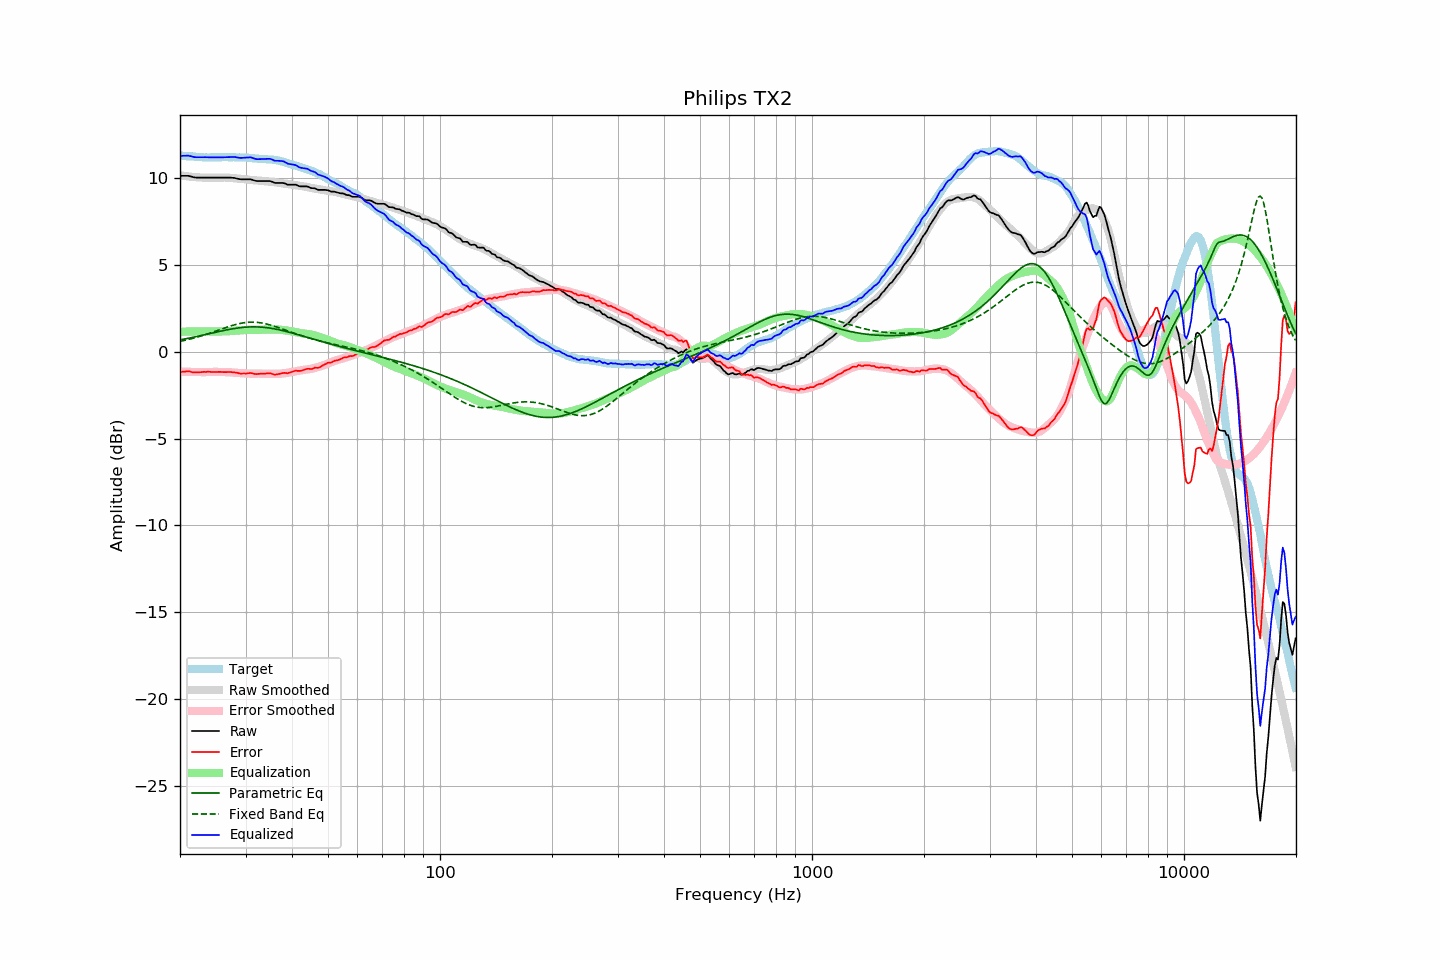

The file beside this chart, header and first rows:
frequency, raw, error, smoothed, error_smoothed, equalization, parametric_eq, fixed_band_eq, equalized_raw, equalized_smoothed, target
20.00, 10.13, -1.17, 10.15, -1.15, 1.15, 0.68, 0.59, 11.27, 11.30, 11.30
20.20, 10.13, -1.16, 10.14, -1.15, 1.15, 0.70, 0.61, 11.28, 11.29, 11.29
20.40, 10.13, -1.15, 10.13, -1.15, 1.15, 0.71, 0.63, 11.28, 11.28, 11.28
20.61, 10.13, -1.15, 10.11, -1.16, 1.16, 0.73, 0.66, 11.28, 11.27, 11.27
20.81, 10.13, -1.13, 10.10, -1.16, 1.16, 0.75, 0.68, 11.28, 11.26, 11.25
21.02, 10.13, -1.13, 10.09, -1.16, 1.16, 0.77, 0.70, 11.29, 11.25, 11.25
21.23, 10.11, -1.14, 10.08, -1.16, 1.16, 0.79, 0.72, 11.27, 11.24, 11.24
21.44, 10.08, -1.17, 10.07, -1.17, 1.17, 0.81, 0.75, 11.25, 11.24, 11.25
21.66, 10.06, -1.18, 10.06, -1.17, 1.17, 0.83, 0.77, 11.22, 11.23, 11.24
21.87, 10.04, -1.19, 10.05, -1.17, 1.17, 0.85, 0.80, 11.20, 11.22, 11.23
22.09, 10.03, -1.19, 10.05, -1.17, 1.17, 0.87, 0.82, 11.19, 11.22, 11.22
22.31, 10.03, -1.19, 10.04, -1.17, 1.17, 0.89, 0.85, 11.20, 11.21, 11.22
22.54, 10.03, -1.18, 10.03, -1.17, 1.17, 0.91, 0.87, 11.20, 11.21, 11.21
22.76, 10.03, -1.18, 10.03, -1.17, 1.17, 0.93, 0.90, 11.20, 11.20, 11.20
22.99, 10.03, -1.17, 10.02, -1.17, 1.17, 0.95, 0.93, 11.20, 11.20, 11.19
23.22, 10.03, -1.16, 10.02, -1.17, 1.17, 0.97, 0.96, 11.20, 11.19, 11.18
23.45, 10.03, -1.17, 10.02, -1.17, 1.17, 0.99, 0.99, 11.20, 11.19, 11.19
23.69, 10.03, -1.15, 10.02, -1.17, 1.17, 1.01, 1.02, 11.19, 11.19, 11.18
23.92, 10.03, -1.15, 10.02, -1.16, 1.16, 1.03, 1.05, 11.19, 11.19, 11.18
24.16, 10.03, -1.16, 10.02, -1.16, 1.16, 1.05, 1.08, 11.19, 11.19, 11.19
24.40, 10.03, -1.17, 10.02, -1.16, 1.16, 1.07, 1.11, 11.19, 11.19, 11.20
24.65, 10.03, -1.17, 10.03, -1.16, 1.16, 1.10, 1.15, 11.19, 11.19, 11.19
24.89, 10.03, -1.17, 10.03, -1.16, 1.16, 1.12, 1.18, 11.19, 11.19, 11.19
25.14, 10.03, -1.16, 10.03, -1.16, 1.16, 1.14, 1.21, 11.19, 11.19, 11.19
25.39, 10.03, -1.16, 10.03, -1.16, 1.16, 1.16, 1.24, 11.19, 11.19, 11.19
25.65, 10.03, -1.16, 10.03, -1.16, 1.16, 1.18, 1.28, 11.19, 11.19, 11.19
25.91, 10.03, -1.17, 10.03, -1.17, 1.17, 1.20, 1.31, 11.19, 11.20, 11.19
26.16, 10.03, -1.18, 10.03, -1.17, 1.17, 1.22, 1.34, 11.19, 11.20, 11.20
26.43, 10.03, -1.18, 10.03, -1.17, 1.17, 1.24, 1.37, 11.19, 11.20, 11.20
26.69, 10.03, -1.17, 10.02, -1.17, 1.17, 1.26, 1.41, 11.20, 11.20, 11.20
26.96, 10.03, -1.17, 10.02, -1.18, 1.18, 1.27, 1.44, 11.20, 11.19, 11.20
27.23, 10.03, -1.17, 10.01, -1.18, 1.18, 1.29, 1.47, 11.21, 11.19, 11.19
27.50, 10.02, -1.18, 10.00, -1.19, 1.19, 1.31, 1.50, 11.21, 11.19, 11.19
27.77, 10.01, -1.19, 9.99, -1.20, 1.20, 1.32, 1.52, 11.21, 11.19, 11.20
28.05, 10.01, -1.19, 9.99, -1.21, 1.21, 1.34, 1.55, 11.21, 11.19, 11.20
28.33, 9.98, -1.21, 9.98, -1.21, 1.21, 1.35, 1.57, 11.19, 11.19, 11.18
28.62, 9.96, -1.22, 9.97, -1.22, 1.22, 1.37, 1.60, 11.17, 11.19, 11.18
28.90, 9.94, -1.25, 9.96, -1.22, 1.22, 1.38, 1.62, 11.16, 11.19, 11.19
29.19, 9.93, -1.26, 9.95, -1.23, 1.23, 1.39, 1.64, 11.16, 11.18, 11.18
29.48, 9.93, -1.26, 9.94, -1.24, 1.24, 1.40, 1.65, 11.16, 11.18, 11.18
29.78, 9.93, -1.25, 9.93, -1.25, 1.25, 1.41, 1.67, 11.17, 11.18, 11.18
30.08, 9.93, -1.26, 9.92, -1.25, 1.25, 1.41, 1.68, 11.18, 11.17, 11.18
30.38, 9.93, -1.25, 9.91, -1.26, 1.26, 1.42, 1.69, 11.18, 11.16, 11.17
30.68, 9.93, -1.23, 9.90, -1.26, 1.26, 1.42, 1.70, 11.19, 11.16, 11.16
30.99, 9.93, -1.23, 9.89, -1.26, 1.26, 1.43, 1.70, 11.19, 11.15, 11.15
31.30, 9.90, -1.24, 9.88, -1.27, 1.27, 1.43, 1.70, 11.16, 11.14, 11.14
31.61, 9.87, -1.27, 9.87, -1.26, 1.26, 1.43, 1.70, 11.13, 11.13, 11.13
31.93, 9.84, -1.28, 9.87, -1.26, 1.26, 1.43, 1.70, 11.10, 11.13, 11.12
32.24, 9.83, -1.29, 9.86, -1.26, 1.26, 1.43, 1.69, 11.08, 11.12, 11.12
32.57, 9.83, -1.28, 9.85, -1.26, 1.26, 1.42, 1.68, 11.08, 11.11, 11.10
32.89, 9.83, -1.27, 9.84, -1.26, 1.26, 1.42, 1.67, 11.09, 11.10, 11.10
33.22, 9.83, -1.27, 9.83, -1.26, 1.26, 1.41, 1.65, 11.09, 11.10, 11.09
33.55, 9.83, -1.26, 9.82, -1.27, 1.27, 1.40, 1.63, 11.09, 11.09, 11.09
33.89, 9.83, -1.27, 9.81, -1.27, 1.27, 1.39, 1.61, 11.10, 11.09, 11.09
34.23, 9.83, -1.25, 9.80, -1.28, 1.28, 1.38, 1.59, 11.10, 11.08, 11.07
34.57, 9.83, -1.24, 9.79, -1.28, 1.28, 1.37, 1.57, 11.10, 11.07, 11.07
34.92, 9.83, -1.24, 9.79, -1.28, 1.28, 1.36, 1.54, 11.10, 11.07, 11.06
35.27, 9.80, -1.27, 9.78, -1.27, 1.27, 1.34, 1.52, 11.07, 11.06, 11.07
35.62, 9.76, -1.29, 9.77, -1.27, 1.27, 1.33, 1.49, 11.03, 11.05, 11.05
35.97, 9.72, -1.33, 9.76, -1.28, 1.28, 1.31, 1.46, 10.99, 11.03, 11.04
... 635 more rows
